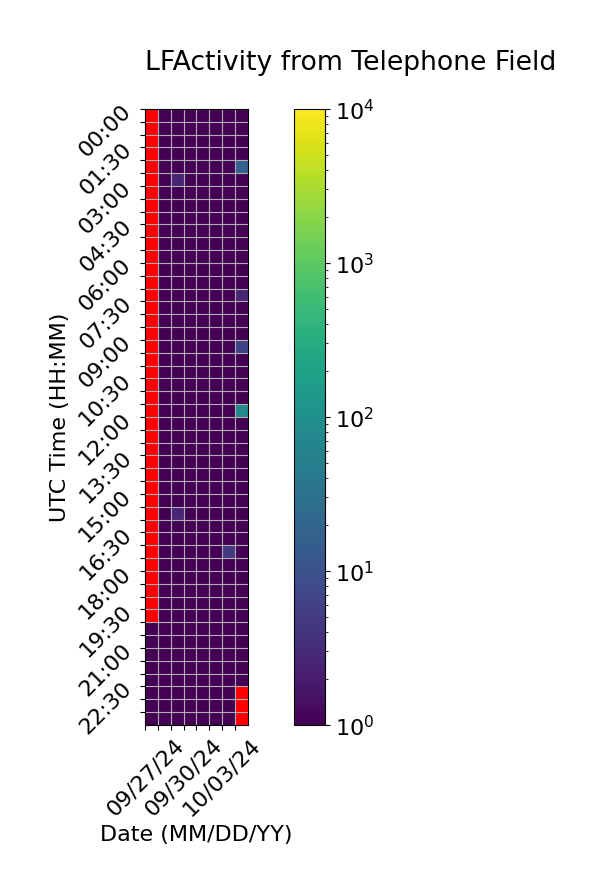

The table this chart was drawn from, first rows:
Time (UTC), 09/27/24, 09/28/24, 09/29/24, 09/30/24, 10/01/24, 10/02/24, 10/03/24, 10/04/24
00:00, , 1.0, 1.0, 1.0, 1.0, 1.0, 1.0, 1.0
00:30, , 1.0, 1.0, 1.0, 1.0, 1.0, 1.0, 1.0
01:00, , 1.0, 1.0, 1.0, 1.0, 1.0, 1.0, 1.0
01:30, , 1.0, 1.0, 1.0, 1.0, 1.0, 1.0, 1.0
02:00, , 1.0, 1.0, 1.0, 1.0, 1.0, 1.0, 18.33
02:30, , 1.0, 2.667, 1.0, 1.0, 1.0, 1.0, 1.0
03:00, , 1.0, 1.0, 1.0, 1.0, 1.0, 1.0, 1.0
03:30, , 1.0, 1.0, 1.0, 1.0, 1.0, 1.0, 1.0
04:00, , 1.0, 1.0, 1.0, 1.0, 1.0, 1.0, 1.0
04:30, , 1.0, 1.0, 1.0, 1.0, 1.0, 1.0, 1.0
05:00, , 1.0, 1.0, 1.0, 1.0, 1.0, 1.0, 1.0
05:30, , 1.0, 1.0, 1.0, 1.0, 1.0, 1.0, 1.0
06:00, , 1.0, 1.0, 1.0, 1.0, 1.0, 1.0, 1.0
06:30, , 1.0, 1.0, 1.0, 1.0, 1.0, 1.0, 1.0
07:00, , 1.0, 1.0, 1.0, 1.0, 1.0, 1.0, 2.667
07:30, , 1.0, 1.0, 1.0, 1.0, 1.0, 1.0, 1.0
08:00, , 1.0, 1.0, 1.0, 1.0, 1.0, 1.0, 1.0
08:30, , 1.0, 1.0, 1.0, 1.0, 1.0, 1.0, 1.0
09:00, , 1.0, 1.0, 1.0, 1.0, 1.0, 1.0, 6.667
09:30, , 1.0, 1.0, 1.0, 1.0, 1.0, 1.0, 1.0
10:00, , 1.0, 1.0, 1.0, 1.0, 1.0, 1.0, 1.0
10:30, , 1.0, 1.0, 1.0, 1.0, 1.0, 1.0, 1.0
11:00, , 1.0, 1.0, 1.0, 1.0, 1.0, 1.0, 1.0
11:30, , 1.0, 1.0, 1.0, 1.0, 1.0, 1.0, 76.67
12:00, , 1.0, 1.0, 1.0, 1.0, 1.0, 1.0, 1.0
12:30, , 1.0, 1.0, 1.0, 1.0, 1.0, 1.0, 1.0
13:00, , 1.0, 1.0, 1.0, 1.0, 1.0, 1.0, 1.0
13:30, , 1.0, 1.0, 1.0, 1.0, 1.0, 1.0, 1.0
14:00, , 1.0, 1.0, 1.0, 1.0, 1.0, 1.0, 1.0
14:30, , 1.0, 1.0, 1.0, 1.0, 1.0, 1.0, 1.0
15:00, , 1.0, 1.0, 1.0, 1.0, 1.0, 1.0, 1.0
15:30, , 1.0, 2.667, 1.0, 1.0, 1.0, 1.0, 1.0
16:00, , 1.0, 1.0, 1.0, 1.0, 1.0, 1.0, 1.0
16:30, , 1.0, 1.0, 1.0, 1.0, 1.0, 1.0, 1.0
17:00, , 1.0, 1.0, 1.0, 1.0, 1.0, 4.667, 1.0
17:30, , 1.0, 1.0, 1.0, 1.0, 1.0, 1.0, 1.0
18:00, , 1.0, 1.0, 1.0, 1.0, 1.0, 1.0, 1.0
18:30, , 1.0, 1.0, 1.0, 1.0, 1.0, 1.0, 1.0
19:00, , 1.0, 1.0, 1.0, 1.0, 1.0, 1.0, 1.0
19:30, , 1.0, 1.0, 1.0, 1.0, 1.0, 1.0, 1.0
20:00, 0.3333, 1.0, 1.0, 1.0, 1.0, 1.0, 1.0, 1.0
20:30, 1.0, 1.0, 1.0, 1.0, 1.0, 1.0, 1.0, 1.0
21:00, 1.0, 1.0, 1.0, 1.0, 1.0, 1.0, 1.0, 1.0
21:30, 1.0, 1.0, 1.0, 1.0, 1.0, 1.0, 1.0, 1.0
22:00, 1.0, 1.0, 1.0, 1.0, 1.0, 1.0, 1.0, 0.3333
22:30, 1.0, 1.0, 1.0, 1.0, 1.0, 1.0, 1.0, 
23:00, 1.0, 1.0, 1.0, 1.0, 1.0, 1.0, 1.0, 
23:30, 1.0, 1.0, 1.0, 1.0, 1.0, 1.0, 1.0, 
